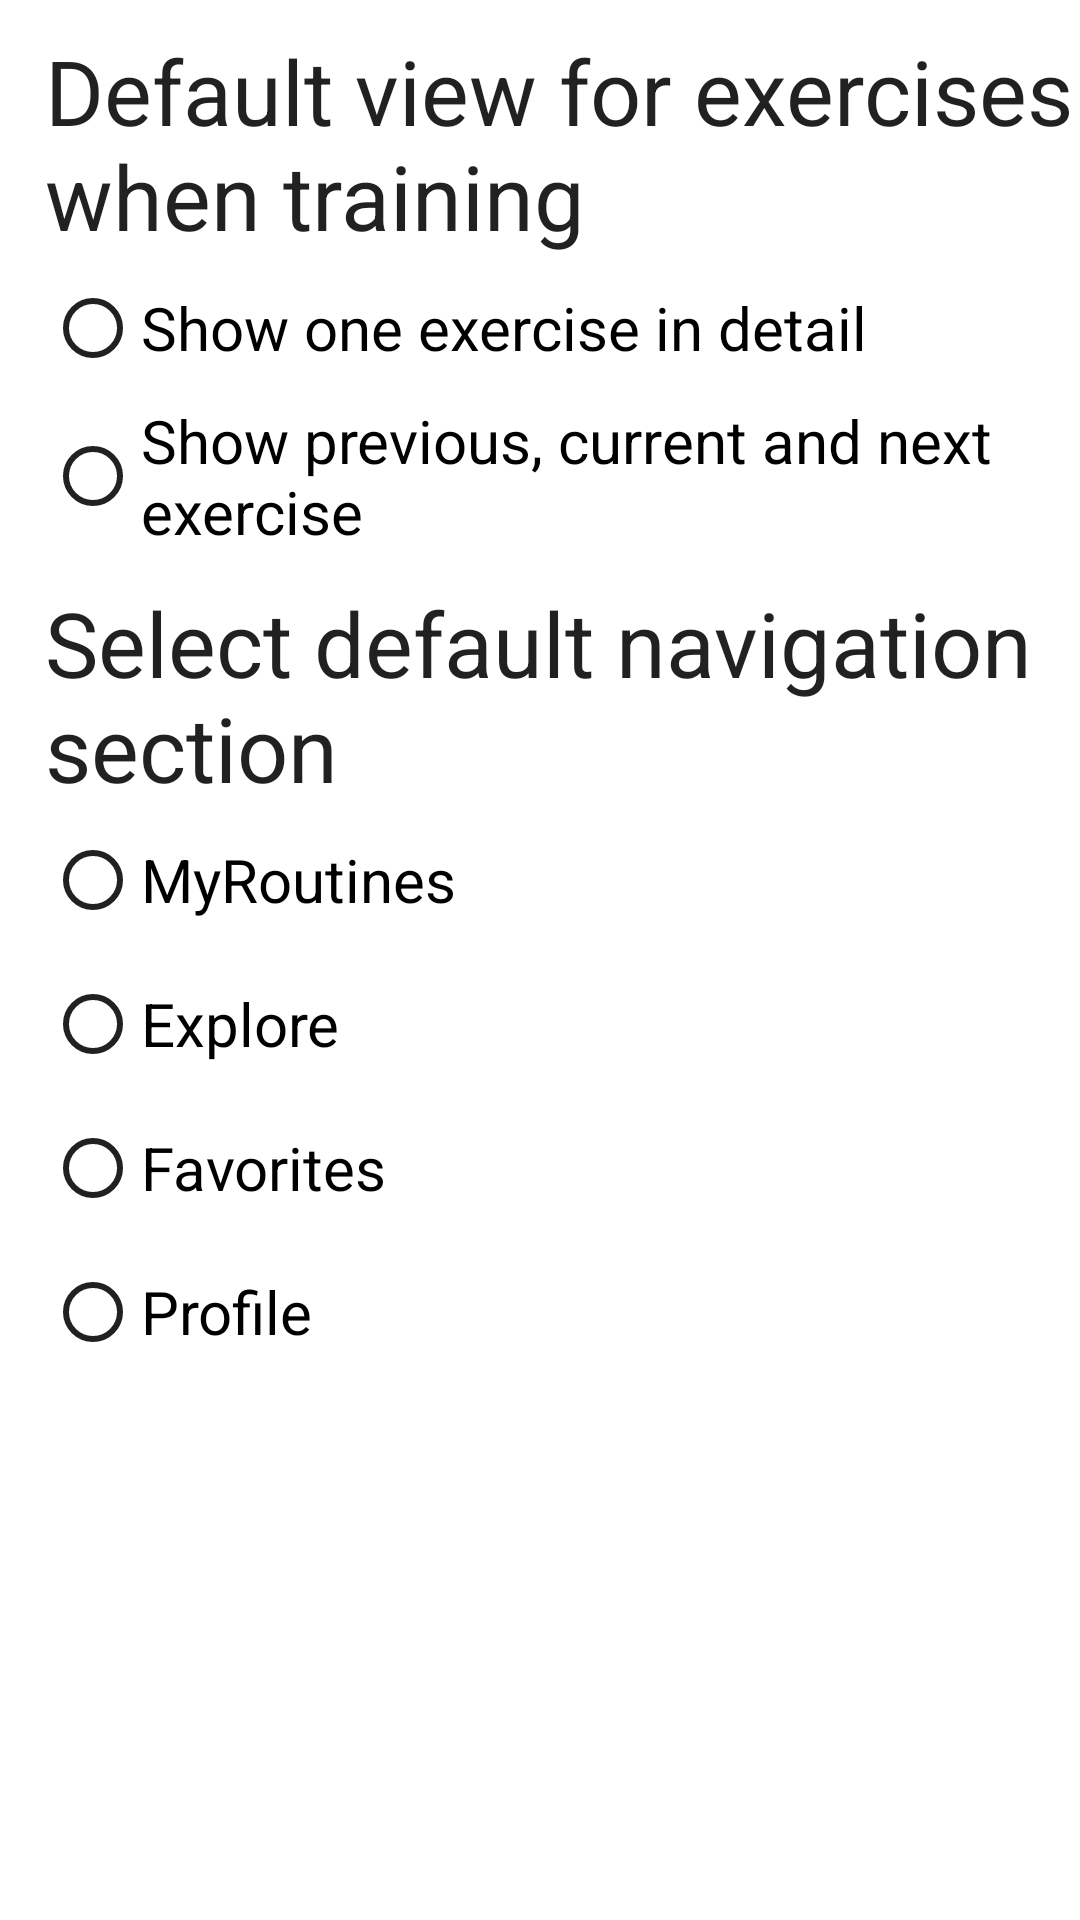

Write the Android layout XML for this screen, with the resource values it uses.
<!-- AndroidManifest.xml: application theme Theme.TrainMeLogin -->
<!-- res/layout/activity_settings.xml -->
<?xml version="1.0" encoding="utf-8"?>
<androidx.constraintlayout.widget.ConstraintLayout xmlns:android="http://schemas.android.com/apk/res/android"
    xmlns:app="http://schemas.android.com/apk/res-auto"
    xmlns:tools="http://schemas.android.com/tools"
    android:layout_width="match_parent"
    android:layout_height="match_parent"
    android:fitsSystemWindows="true"
    tools:context=".MainActivity">

    <TextView
        android:id="@+id/settingsExerciseView"
        android:layout_width="match_parent"
        android:layout_height="wrap_content"
        android:text="@string/setPlayRoutineMode"
        android:textColor="?android:textColorPrimary"
        android:textSize="@dimen/text_title"
        android:layout_marginTop="10dp"
        android:layout_marginStart="15dp"
        app:layout_constraintEnd_toEndOf="parent"
        app:layout_constraintStart_toStartOf="parent"
        app:layout_constraintTop_toTopOf="parent"/>

    <RadioGroup
        android:id="@+id/radioGroupView"
        android:layout_width="wrap_content"
        android:layout_height="wrap_content"
        android:orientation="vertical"
        android:layout_marginStart="15dp"
        app:layout_constraintStart_toStartOf="parent"
        app:layout_constraintTop_toBottomOf="@+id/settingsExerciseView">

        <RadioButton
            android:id="@+id/singleExercise"
            android:layout_width="match_parent"
            android:layout_height="wrap_content"
            android:text="@string/detailViewDescrip"
            android:textSize="20sp"
            android:buttonTint="?android:textColorPrimary"/>

        <RadioButton
            android:id="@+id/multipleExercises"
            android:layout_width="match_parent"
            android:layout_height="wrap_content"
            android:text="@string/multipleExercisesViewDescrip"
            android:textSize="20sp"
            android:buttonTint="?android:textColorPrimary"/>
    </RadioGroup>

    <TextView
        android:id="@+id/settingsDefaultView"
        android:layout_width="match_parent"
        android:layout_height="wrap_content"
        android:text="@string/setDefaultSection"
        android:textSize="@dimen/text_title"
        android:textColor = "?android:textColorPrimary"
        android:layout_marginTop="10dp"
        android:layout_marginStart="15dp"
        app:layout_constraintEnd_toEndOf="parent"
        app:layout_constraintStart_toStartOf="parent"
        app:layout_constraintTop_toBottomOf="@+id/radioGroupView"/>

    <RadioGroup
        android:id="@+id/radioGroupDefault"
        android:layout_width="wrap_content"
        android:layout_height="wrap_content"
        android:orientation="vertical"
        android:layout_marginStart="15dp"
        app:layout_constraintStart_toStartOf="parent"
        app:layout_constraintTop_toBottomOf="@+id/settingsDefaultView">

        <RadioButton
            android:id="@+id/myRoutinesRadio"
            android:layout_width="match_parent"
            android:layout_height="wrap_content"
            android:text="@string/title_myroutines"
            android:textSize="20sp"
            android:buttonTint="?android:textColorPrimary"/>
        <RadioButton
            android:id="@+id/exploreRadio"
            android:layout_width="match_parent"
            android:layout_height="wrap_content"
            android:text="@string/title_explore"
            android:textSize="20sp"
            android:buttonTint="?android:textColorPrimary"/>
        <RadioButton
            android:id="@+id/favRadio"
            android:layout_width="match_parent"
            android:layout_height="wrap_content"
            android:text="@string/title_favs"
            android:textSize="20sp"
            android:buttonTint="?android:textColorPrimary"/>
        <RadioButton
            android:id="@+id/profileRadio"
            android:layout_width="match_parent"
            android:layout_height="wrap_content"
            android:text="@string/title_profile"
            android:textSize="20sp"
            android:buttonTint="?android:textColorPrimary"/>
    </RadioGroup>

</androidx.constraintlayout.widget.ConstraintLayout>
<!-- resources referenced by this layout -->
<resources>
  <dimen name="text_title">30sp</dimen>
  <string name="detailViewDescrip">Show one exercise in detail</string>
  <string name="multipleExercisesViewDescrip">Show previous, current and next exercise</string>
  <string name="setDefaultSection">Select default navigation section</string>
  <string name="setPlayRoutineMode">Default view for exercises when training</string>
  <string name="title_explore">Explore</string>
  <string name="title_favs">Favorites</string>
  <string name="title_myroutines">MyRoutines</string>
  <string name="title_profile">Profile</string>
  <style name="Theme.TrainMeLogin" parent="Theme.MaterialComponents.DayNight.DarkActionBar">
          
          <item name="colorPrimary">@color/purple_500</item>
          <item name="colorPrimaryVariant">@color/purple_700</item>
          <item name="colorOnPrimary">@color/white</item>
          
          <item name="colorSecondary">@color/teal_200</item>
          <item name="colorSecondaryVariant">@color/teal_700</item>
          <item name="colorOnSecondary">@color/purple_500</item>
          
          <item name="android:statusBarColor" tools:targetApi="l">?attr/colorPrimaryVariant</item>
          
  
      </style>
  <color name="purple_500">#457b9d</color>
  <color name="purple_700">#1d3557</color>
  <color name="white">#FFFFFFFF</color>
  <color name="teal_200">#f1faee</color>
  <color name="teal_700">#e63946</color>
</resources>
